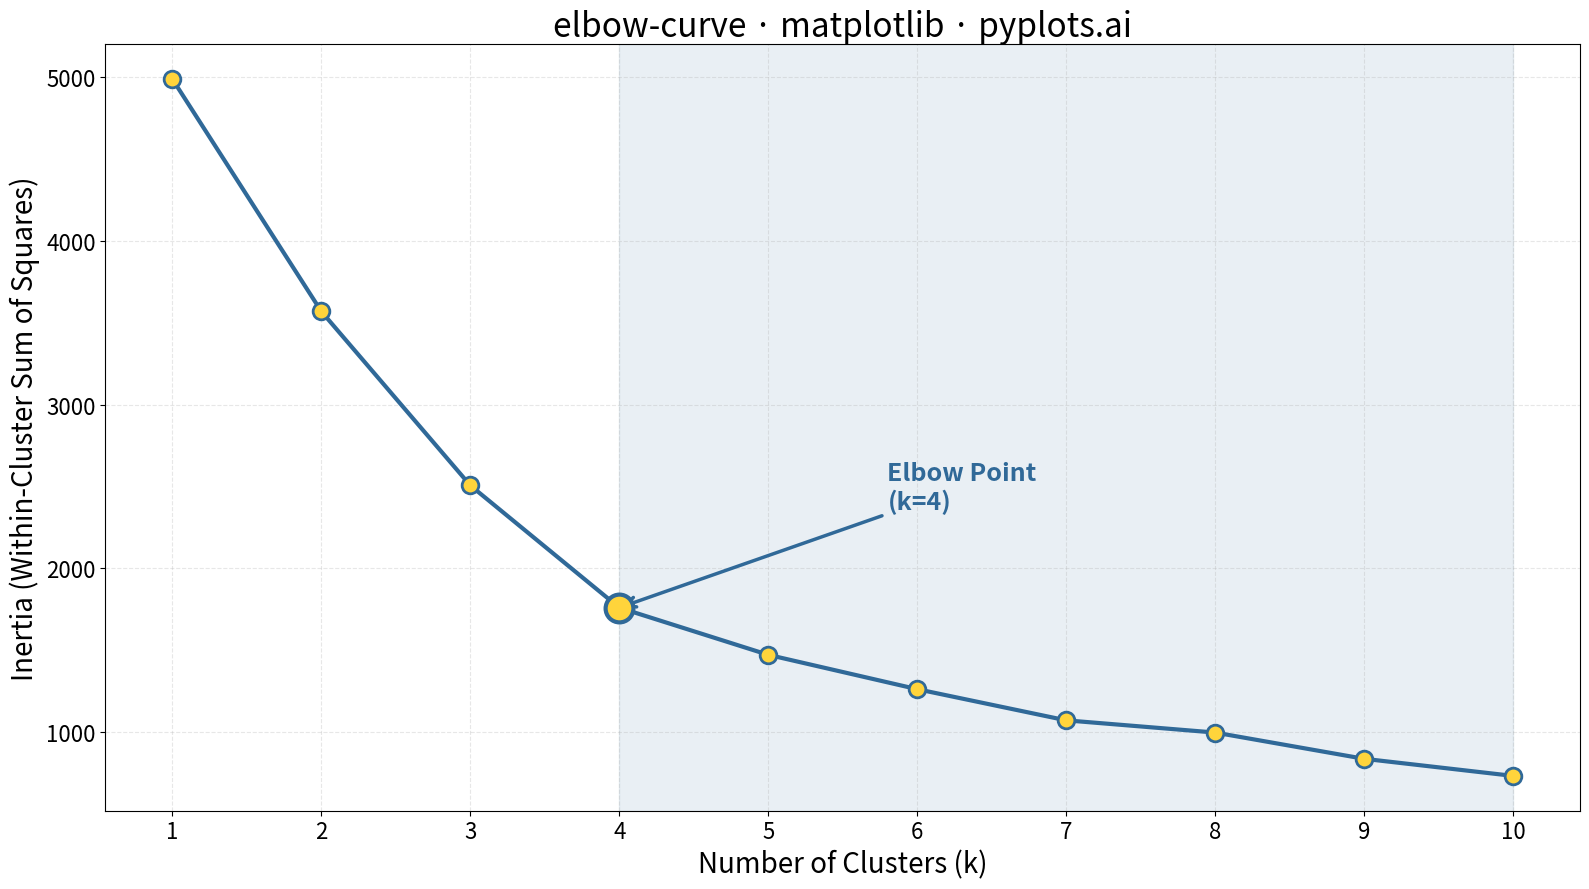

Recreate this plot in Python.
""" pyplots.ai
elbow-curve: Elbow Curve for K-Means Clustering
Library: matplotlib 3.10.8 | Python 3.13.11
Quality: 92/100 | Created: 2025-12-26
"""

import matplotlib.pyplot as plt
import numpy as np


# Simulate realistic inertia values for K-means elbow curve
# Based on typical clustering behavior: sharp decline followed by gradual decrease
np.random.seed(42)
k_values = np.arange(1, 11)

# Generate realistic inertia decay pattern
# Inertia typically follows exponential decay with the "elbow" around k=4
base_inertia = 5000
inertias = []
for k in k_values:
    # Exponential decay with elbow effect at k=4
    if k <= 4:
        inertia = base_inertia * np.exp(-0.35 * (k - 1))
    else:
        inertia = base_inertia * np.exp(-0.35 * 3) * np.exp(-0.15 * (k - 4))
    # Add small random noise for realism
    inertia += np.random.uniform(-50, 50)
    inertias.append(max(inertia, 100))

inertias = np.array(inertias)

# Identify the elbow point (k=4 is the optimal cluster count)
elbow_k = 4
elbow_inertia = inertias[elbow_k - 1]

# Create plot (4800x2700 px at 300 dpi = 16x9 inches)
fig, ax = plt.subplots(figsize=(16, 9))

# Plot the elbow curve
ax.plot(
    k_values,
    inertias,
    color="#306998",
    linewidth=3,
    marker="o",
    markersize=12,
    markerfacecolor="#FFD43B",
    markeredgecolor="#306998",
    markeredgewidth=2,
    label="Inertia",
)

# Highlight the elbow point
ax.scatter([elbow_k], [elbow_inertia], s=400, color="#FFD43B", edgecolors="#306998", linewidths=3, zorder=5)
ax.annotate(
    f"Elbow Point\n(k={elbow_k})",
    xy=(elbow_k, elbow_inertia),
    xytext=(elbow_k + 1.8, elbow_inertia + 600),
    fontsize=18,
    fontweight="bold",
    color="#306998",
    arrowprops={"arrowstyle": "->", "color": "#306998", "lw": 2.5},
)

# Labels and styling
ax.set_xlabel("Number of Clusters (k)", fontsize=20)
ax.set_ylabel("Inertia (Within-Cluster Sum of Squares)", fontsize=20)
ax.set_title("elbow-curve · matplotlib · pyplots.ai", fontsize=24)
ax.tick_params(axis="both", labelsize=16)
ax.set_xticks(k_values)
ax.grid(True, alpha=0.3, linestyle="--")

# Add subtle shading to show diminishing returns region
ax.axvspan(elbow_k, max(k_values), alpha=0.1, color="#306998", label="Diminishing Returns")

plt.tight_layout()
plt.savefig("plot.png", dpi=300, bbox_inches="tight")
